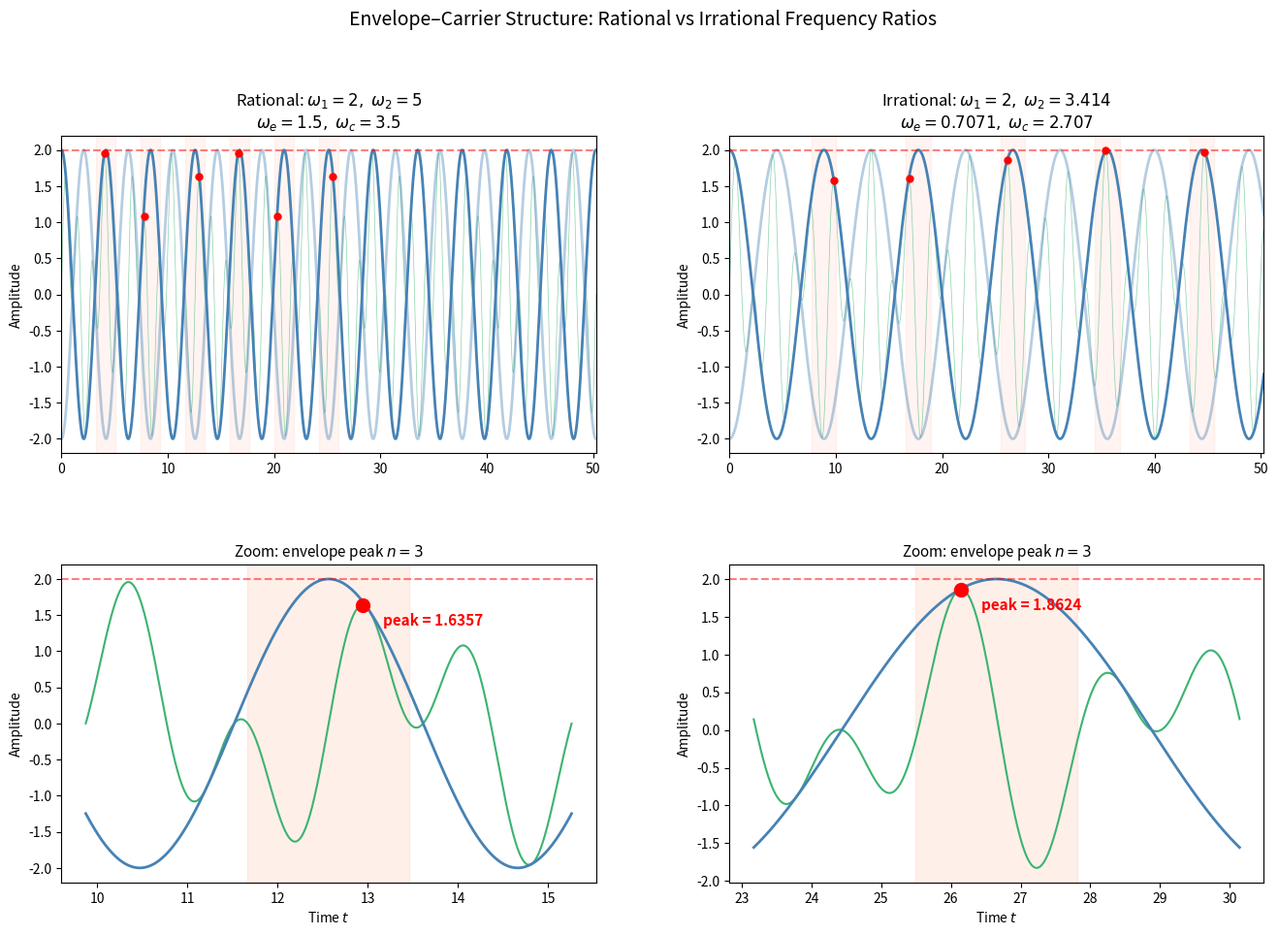

Write Python code to recreate this figure. (Note: this script raises an exception after producing the figure.)
import numpy as np
import matplotlib.pyplot as plt
from matplotlib.gridspec import GridSpec

# ═══════════════════════════════════════════════════════════════
# CASE 1: Rational frequencies → periodic, no convergence
# ═══════════════════════════════════════════════════════════════
omega1_rat = 2
omega2_rat = 5
omega_env_rat = (omega2_rat - omega1_rat) / 2   # 3/2
omega_car_rat = (omega2_rat + omega1_rat) / 2   # 7/2

# ═══════════════════════════════════════════════════════════════
# CASE 2: Irrational frequencies → equidistribution, convergence
# ═══════════════════════════════════════════════════════════════
omega1_irr = 2
omega2_irr = 2 + np.sqrt(2)   # ≈ 3.4142
omega_env_irr = (omega2_irr - omega1_irr) / 2   # √2/2
omega_car_irr = (omega2_irr + omega1_irr) / 2   # 2 + √2/2


def find_peaks_near_envelope_maxima(omega_env, omega_car, N_max=80):
    """For each envelope peak (cos=1), find the best combined peak nearby."""
    delta_t_window = np.pi / omega_car  # half-period of carrier
    peak_data = []

    for n in range(1, N_max + 1):
        tp = 2 * n * np.pi / omega_env  # envelope peak time
        t_local = np.linspace(tp - delta_t_window, tp + delta_t_window, 50000)
        combined_local = 2 * np.cos(omega_env * t_local) * np.sin(omega_car * t_local)
        idx_max = np.argmax(combined_local)
        max_val = combined_local[idx_max]
        dt_star = abs(t_local[idx_max] - tp)
        peak_data.append({
            'n': n,
            't_env': tp,
            't_peak': t_local[idx_max],
            'peak_val': max_val,
            'dt_star': dt_star,
            'gap': 2 - max_val,
        })
    return peak_data


peaks_rat = find_peaks_near_envelope_maxima(omega_env_rat, omega_car_rat, N_max=80)
peaks_irr = find_peaks_near_envelope_maxima(omega_env_irr, omega_car_irr, N_max=80)

# Running best (supremum approach)
running_best_rat = np.maximum.accumulate([p['peak_val'] for p in peaks_rat])
running_best_irr = np.maximum.accumulate([p['peak_val'] for p in peaks_irr])

# ═══════════════════════════════════════════════════════════════
# FIGURE 1: Side-by-side envelope + carrier for both cases
# ═══════════════════════════════════════════════════════════════
fig1 = plt.figure(figsize=(16, 10))
gs = GridSpec(2, 2, figure=fig1, hspace=0.35, wspace=0.25)

for col, (om_env, om_car, om1, om2, label) in enumerate([
    (omega_env_rat, omega_car_rat, omega1_rat, omega2_rat, "Rational"),
    (omega_env_irr, omega_car_irr, omega1_irr, omega2_irr, "Irrational"),
]):
    t = np.linspace(0, 16 * np.pi, 100000)
    envelope = 2 * np.cos(om_env * t)
    combined = 2 * np.cos(om_env * t) * np.sin(om_car * t)

    # Top: full view
    ax_top = fig1.add_subplot(gs[0, col])
    ax_top.plot(t, combined, color="mediumseagreen", alpha=0.6, linewidth=0.5)
    ax_top.plot(t, envelope, color="steelblue", linewidth=2, label="Envelope")
    ax_top.plot(t, -envelope, color="steelblue", linewidth=2, alpha=0.4)
    ax_top.axhline(y=2, color="red", linestyle="--", alpha=0.5)

    # Mark envelope peaks
    delta_t_w = np.pi / om_car
    for n in range(1, 7):
        tp = 2 * n * np.pi / om_env
        if tp < t[-1]:
            ax_top.axvspan(tp - delta_t_w, tp + delta_t_w, alpha=0.08, color="coral")
            # Find peak in window
            mask = np.abs(t - tp) < delta_t_w
            if np.any(mask):
                t_w = t[mask]
                c_w = combined[mask]
                idx = np.argmax(c_w)
                ax_top.plot(t_w[idx], c_w[idx], "ro", markersize=5, zorder=5)

    ax_top.set_title(
        f"{label}: $\\omega_1={om1:.4g},\\;\\omega_2={om2:.4g}$\n"
        f"$\\omega_e={om_env:.4g},\\;\\omega_c={om_car:.4g}$",
        fontsize=12
    )
    ax_top.set_ylabel("Amplitude")
    ax_top.set_xlim(0, 16 * np.pi)

    # Bottom: zoom into one peak
    zoom_n = 3
    zoom_tp = 2 * zoom_n * np.pi / om_env
    zoom_w = 3 * delta_t_w
    mask_z = np.abs(t - zoom_tp) < zoom_w
    ax_bot = fig1.add_subplot(gs[1, col])
    ax_bot.plot(t[mask_z], combined[mask_z], color="mediumseagreen", linewidth=1.5)
    ax_bot.plot(t[mask_z], envelope[mask_z], color="steelblue", linewidth=2)
    ax_bot.axvspan(zoom_tp - delta_t_w, zoom_tp + delta_t_w, alpha=0.12, color="coral")
    ax_bot.axhline(y=2, color="red", linestyle="--", alpha=0.5)

    # Find and mark peak
    mask_inner = np.abs(t - zoom_tp) < delta_t_w
    t_in = t[mask_inner]
    c_in = combined[mask_inner]
    idx = np.argmax(c_in)
    ax_bot.plot(t_in[idx], c_in[idx], "ro", markersize=10, zorder=5)
    ax_bot.annotate(f"peak = {c_in[idx]:.4f}", (t_in[idx], c_in[idx]),
                    textcoords="offset points", xytext=(15, -15),
                    fontsize=11, color="red", fontweight="bold")

    ax_bot.set_xlabel("Time $t$")
    ax_bot.set_ylabel("Amplitude")
    ax_bot.set_title(f"Zoom: envelope peak $n={zoom_n}$", fontsize=11)

fig1.suptitle("Envelope–Carrier Structure: Rational vs Irrational Frequency Ratios", fontsize=14, y=1.01)
plt.savefig("/home/vivekkarmarkar/Python Files/livekit-project/envelope_v2_fig1.png", dpi=150, bbox_inches="tight")


# ═══════════════════════════════════════════════════════════════
# FIGURE 2: Convergence comparison
# ═══════════════════════════════════════════════════════════════
fig2, (ax1, ax2) = plt.subplots(1, 2, figsize=(16, 6))

ns = [p['n'] for p in peaks_rat]

# Left: individual peak values
ax1.plot(ns, [p['peak_val'] for p in peaks_rat], "o", color="steelblue",
         markersize=4, alpha=0.6, label=f"Rational ($\\omega_e/\\omega_c = 3/7$)")
ax1.plot(ns, [p['peak_val'] for p in peaks_irr], "o", color="coral",
         markersize=4, alpha=0.6, label=f"Irrational ($\\omega_e/\\omega_c = \\sqrt{{2}}/(4+\\sqrt{{2}})$)")
ax1.axhline(y=2, color="red", linestyle="--", linewidth=1.5, label="Supremum = 2")
ax1.set_xlabel("Envelope peak index $n$", fontsize=12)
ax1.set_ylabel("Peak amplitude", fontsize=12)
ax1.set_title("Peak Values at Each Envelope Maximum", fontsize=13)
ax1.legend(fontsize=10)
ax1.grid(True, alpha=0.3)

# Right: running best (approach to supremum)
ax2.plot(ns, 2 - running_best_rat, "o-", color="steelblue", markersize=3,
         label="Rational: gap cycles (never converges)")
ax2.plot(ns, 2 - running_best_irr, "o-", color="coral", markersize=3,
         label="Irrational: gap shrinks → 0")
ax2.set_xlabel("Envelope peak index $n$", fontsize=12)
ax2.set_ylabel("Gap from supremum: $2 - \\mathrm{peak}$", fontsize=12)
ax2.set_title("Convergence to Supremum", fontsize=13)
ax2.set_yscale("log")
ax2.legend(fontsize=10)
ax2.grid(True, alpha=0.3, which="both")

plt.tight_layout()
plt.savefig("/home/vivekkarmarkar/Python Files/livekit-project/envelope_v2_fig2.png", dpi=150, bbox_inches="tight")

plt.show()

# Print summary
print("═" * 60)
print("RATIONAL CASE: ω₁=2, ω₂=5 → ω_e=3/2, ω_c=7/2")
print("═" * 60)
unique_peaks = sorted(set(round(p['peak_val'], 6) for p in peaks_rat), reverse=True)
print(f"Distinct peak values: {unique_peaks}")
print(f"Best achievable: {max(p['peak_val'] for p in peaks_rat):.6f}")
print(f"Gap from 2: {2 - max(p['peak_val'] for p in peaks_rat):.6f}")
print()
print("═" * 60)
print(f"IRRATIONAL CASE: ω₁=2, ω₂=2+√2 → ω_e=√2/2≈{omega_env_irr:.4f}, ω_c=2+√2/2≈{omega_car_irr:.4f}")
print("═" * 60)
print(f"Best peak (n≤80): {max(p['peak_val'] for p in peaks_irr):.6f}")
print(f"Gap from 2: {2 - max(p['peak_val'] for p in peaks_irr):.6f}")
print(f"\nTop 5 peaks (irrational):")
sorted_irr = sorted(peaks_irr, key=lambda p: p['peak_val'], reverse=True)
for p in sorted_irr[:5]:
    print(f"  n={p['n']:3d}: peak={p['peak_val']:.6f}, Δt*={p['dt_star']:.6f}, gap={p['gap']:.6f}")
